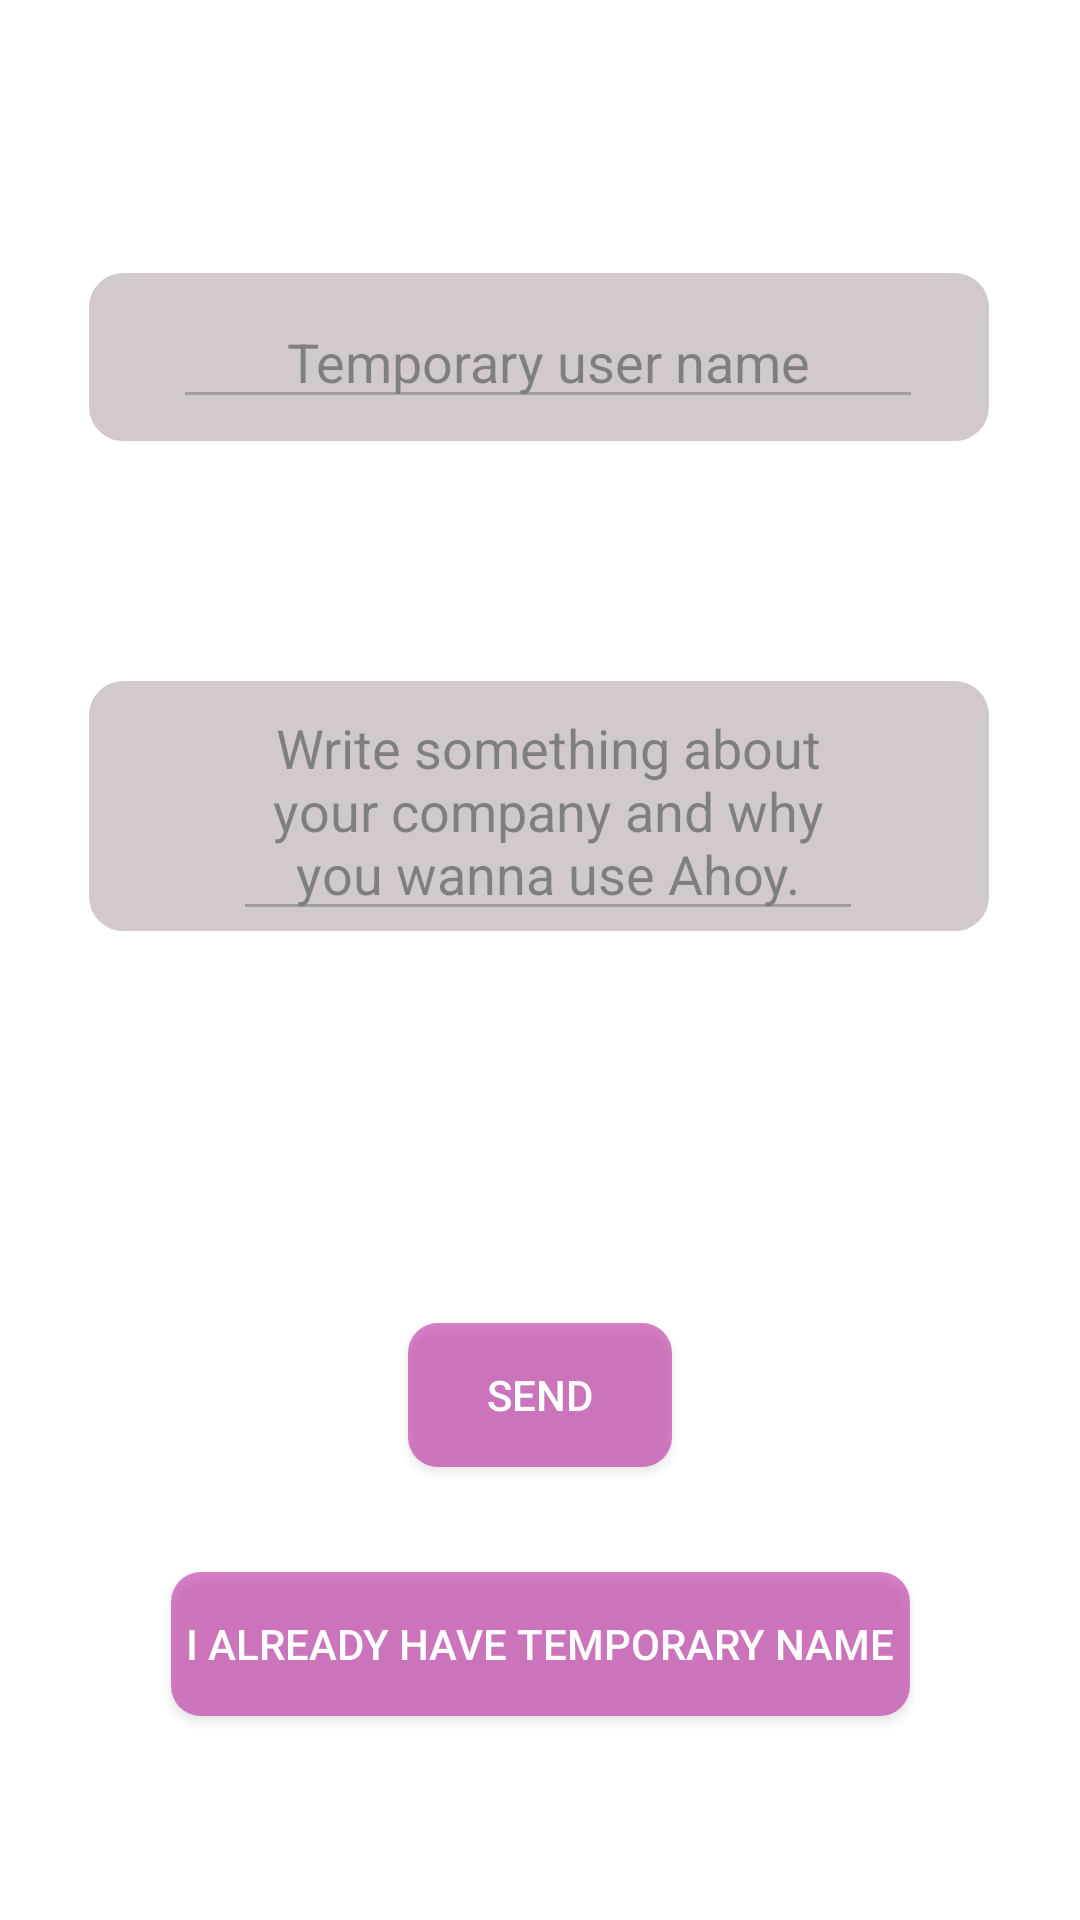

Write the Android layout XML for this screen, with the resource values it uses.
<!-- AndroidManifest.xml: application theme Theme.NoBar -->
<!-- res/layout/activity_tell_something.xml -->
<?xml version="1.0" encoding="utf-8"?>
<androidx.constraintlayout.widget.ConstraintLayout xmlns:android="http://schemas.android.com/apk/res/android"
    xmlns:app="http://schemas.android.com/apk/res-auto"
    xmlns:tools="http://schemas.android.com/tools"
    android:layout_width="match_parent"
    android:layout_height="match_parent"
    android:background="@mipmap/choosing_background"

    tools:context="com.chatoyment.ahoyapp.Setup.TellSomething">

    <Toolbar
        android:id="@+id/toolbarWriteSomething"
        android:layout_width="300dp"
        android:layout_height="wrap_content"
        android:layout_marginTop="80dp"
        android:background="@drawable/round_toolbar"
        android:alpha="0.5"


        app:layout_constraintEnd_toEndOf="parent"
        app:layout_constraintHorizontal_bias="0.497"
        app:layout_constraintStart_toStartOf="parent"
        app:layout_constraintTop_toBottomOf="@+id/toolbarTemporaryName"

        >
        <androidx.constraintlayout.widget.ConstraintLayout
            android:layout_width="match_parent"
            android:layout_height="match_parent">

            <EditText
                android:id="@+id/writeSomething"
                android:layout_width="wrap_content"
                android:layout_height="wrap_content"
                android:layout_marginEnd="10dp"
                android:ems="10"
                android:hint="@string/write_something"
                android:textAlignment="center"
                android:textColorHint="@color/black"
                android:textColor="@color/black"
                android:maxHeight="300dp"

                app:layout_constraintBottom_toBottomOf="parent"
                app:layout_constraintEnd_toEndOf="parent"
                app:layout_constraintStart_toStartOf="parent"
                app:layout_constraintTop_toTopOf="parent" />
        </androidx.constraintlayout.widget.ConstraintLayout>
    </Toolbar>



    <Toolbar

        android:id="@+id/toolbarTemporaryName"
        android:layout_width="300dp"
        android:layout_height="wrap_content"
        android:layout_marginTop="91dp"
        android:background="@drawable/round_toolbar"
        android:alpha="0.5"


        app:layout_constraintEnd_toEndOf="parent"
        app:layout_constraintHorizontal_bias="0.497"
        app:layout_constraintStart_toStartOf="parent"
        app:layout_constraintTop_toTopOf="parent"

        >
        <androidx.constraintlayout.widget.ConstraintLayout
            android:layout_width="match_parent"
            android:layout_height="match_parent">

            <EditText
                android:id="@+id/temporaryNick"
                android:layout_width="250dp"
                android:layout_height="wrap_content"
                android:layout_marginEnd="10dp"
                android:ems="10"
                android:hint="@string/temporary_nick"
                android:textAlignment="center"
                android:textColor="@color/black"
                android:textColorHint="@color/black"
                android:maxLength="20"


                app:layout_constraintBottom_toBottomOf="parent"
                app:layout_constraintEnd_toEndOf="parent"
                app:layout_constraintStart_toStartOf="parent"
                app:layout_constraintTop_toTopOf="parent" />


        </androidx.constraintlayout.widget.ConstraintLayout>

    </Toolbar>




    <Button
        android:id="@+id/buttonExitTell"
        android:layout_width="47dp"
        android:layout_height="49dp"
        android:layout_marginTop="18dp"
        android:layout_marginEnd="21dp"
        android:foreground="@drawable/x_icon"
        android:background="@color/transparent"
        android:onClick="exitTell"
        app:layout_constraintEnd_toEndOf="parent"
        app:layout_constraintTop_toTopOf="parent" />

    <androidx.appcompat.widget.AppCompatButton
        android:id="@+id/sendInfo"
        android:layout_width="wrap_content"
        android:layout_height="wrap_content"
        android:layout_marginBottom="151dp"
        android:onClick="sendInfo"
        android:text="@string/send"
        android:background="@drawable/pink_transparent_round"
        android:backgroundTint="@color/pink_almost_transparent"
        android:textColor="@color/white"
        android:paddingLeft="5dp"
        android:paddingRight="5dp"

        app:layout_constraintBottom_toBottomOf="parent"
        app:layout_constraintEnd_toEndOf="parent"
        app:layout_constraintStart_toStartOf="parent" />

    <androidx.appcompat.widget.AppCompatButton
        android:id="@+id/alreadyhave"
        android:layout_width="wrap_content"
        android:layout_height="wrap_content"
        android:layout_marginBottom="68dp"
        android:background="@drawable/pink_transparent_round"
        android:backgroundTint="@color/pink_almost_transparent"
        android:onClick="alreadyHave"
        android:paddingLeft="5dp"
        android:paddingRight="5dp"
        android:text="@string/i_already_have_temporary_name"
        android:textColor="@color/white"


        app:layout_constraintBottom_toBottomOf="parent"
        app:layout_constraintEnd_toEndOf="parent"
        app:layout_constraintStart_toStartOf="parent" />

    <TextView
        android:id="@+id/pleasefill"
        android:layout_width="wrap_content"
        android:layout_height="wrap_content"
        android:text="@string/please_write"
        android:visibility="gone"
        tools:layout_editor_absoluteX="16dp"
        tools:layout_editor_absoluteY="-1dp" />

    <TextView
        android:id="@+id/chooseother"
        android:layout_width="wrap_content"
        android:layout_height="wrap_content"
        android:text="@string/choose_other_temporary_nick"
        android:visibility="gone"
        tools:layout_editor_absoluteX="16dp"
        tools:layout_editor_absoluteY="-1dp" />


    <Toolbar
        android:id="@+id/wait"
        android:layout_width="400dp"
        android:layout_height="wrap_content"
        android:background="@drawable/round_toolbar"
        android:alpha="0.5"
        android:textAlignment="center"
        android:visibility="gone"
        app:layout_constraintBottom_toBottomOf="parent"
        app:layout_constraintEnd_toEndOf="parent"
        app:layout_constraintStart_toStartOf="parent"
        app:layout_constraintTop_toTopOf="parent"
        >


        <androidx.constraintlayout.widget.ConstraintLayout
            android:layout_width="match_parent"
            android:layout_height="match_parent">


            <TextView
                android:layout_width="352dp"
                android:layout_height="118dp"
                android:textAlignment="center"
                android:gravity="center"
                android:layout_marginEnd="10dp"
                android:text="@string/wait_for_account_verification"
                android:textSize="20sp"
                android:textColor="@color/black"
                app:layout_constraintBottom_toBottomOf="parent"
                app:layout_constraintEnd_toEndOf="parent"
                app:layout_constraintStart_toStartOf="parent"
                app:layout_constraintTop_toTopOf="parent" />
        </androidx.constraintlayout.widget.ConstraintLayout>
    </Toolbar>

    <TextView
        android:id="@+id/rejected"
        android:layout_width="352dp"
        android:layout_height="118dp"
        android:layout_marginBottom="27dp"

        android:text="@string/your_account_request_has_been_rejected"
        android:textSize="20sp"
        android:visibility="gone"
        app:layout_constraintBottom_toTopOf="@+id/sendInfo"
        app:layout_constraintEnd_toEndOf="parent"
        app:layout_constraintStart_toStartOf="parent" />

    <TextView
        android:id="@+id/shouldnot"
        android:layout_width="352dp"
        android:layout_height="118dp"
        android:layout_marginBottom="27dp"

        android:text="@string/your_temporary_nam_should_not_contains"
        android:textSize="20sp"
        android:visibility="gone"
        app:layout_constraintBottom_toTopOf="@+id/sendInfo"
        app:layout_constraintEnd_toEndOf="parent"
        app:layout_constraintStart_toStartOf="parent" />
</androidx.constraintlayout.widget.ConstraintLayout>
<!-- resources referenced by this layout -->
<resources>
  <color name="black">#FF000000</color>
  <color name="pink_almost_transparent">#B6119A</color>
  <color name="transparent">#00000000</color>
  <color name="white">#FFFFFFFF</color>
  <!-- drawable pink_transparent_round (drawable) -->
  <?xml version="1.0" encoding="utf-8"?>
  <shape xmlns:android="http://schemas.android.com/apk/res/android">
      <solid android:color="@color/almost_transparent3" />
      <corners android:radius="10dp" />
  </shape>
  <!-- drawable round_toolbar (drawable) -->
  <?xml version="1.0" encoding="utf-8"?>
  <shape xmlns:android="http://schemas.android.com/apk/res/android">
      <solid android:color="@color/light_grey"/>
      <stroke android:width="3dp" android:color="@color/light_grey" />
      <corners android:radius="10dp"/>
  </shape>
  <!-- drawable x_icon: vector/xml drawable (drawable, 3922 chars, omitted) -->
  <string name="choose_other_temporary_nick">Choose other temporary name</string>
  <string name="i_already_have_temporary_name">I already have temporary name</string>
  <string name="please_write">Please fill all fields</string>
  <string name="send">Send</string>
  <string name="temporary_nick">Temporary user name</string>
  <string name="wait_for_account_verification">Wait for manual verification. After verification you will be able to create your account.</string>
  <string name="write_something">Write something about your company and why you wanna use Ahoy.</string>
  <string name="your_account_request_has_been_rejected">Your account request has been rejected</string>
  <string name="your_temporary_nam_should_not_contains">Your temporary name should not contains \".\", \"#\", \"$\", \"[\", \"]\"</string>
  <style name="Theme.NoBar" parent="Theme.MaterialComponents.DayNight.NoActionBar">
          
          <item name="colorPrimary">@color/purple_500</item>
          <item name="colorPrimaryVariant">@color/purple_700</item>
          <item name="colorOnPrimary">@color/white</item>
          
          <item name="colorSecondary">@color/teal_200</item>
          <item name="colorSecondaryVariant">@color/teal_700</item>
          <item name="colorOnSecondary">@color/black</item>
          
          <item name="android:statusBarColor">?attr/colorPrimaryVariant</item>
          
      </style>
  <color name="almost_transparent3">#85736E6E</color>
  <color name="light_grey">#A59595</color>
  <color name="purple_500">#FF6200EE</color>
  <color name="purple_700">#FF3700B3</color>
  <color name="teal_200">#FF03DAC5</color>
  <color name="teal_700">#FF018786</color>
</resources>
